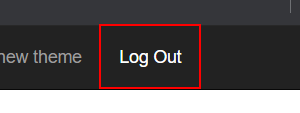
Task: Robotic Enterprise Framework
Workflow: CloseAllApplications

Step 1: click on the link 'Log Out' in window 'ACME System 1 - Work Items' (chrome.exe)
